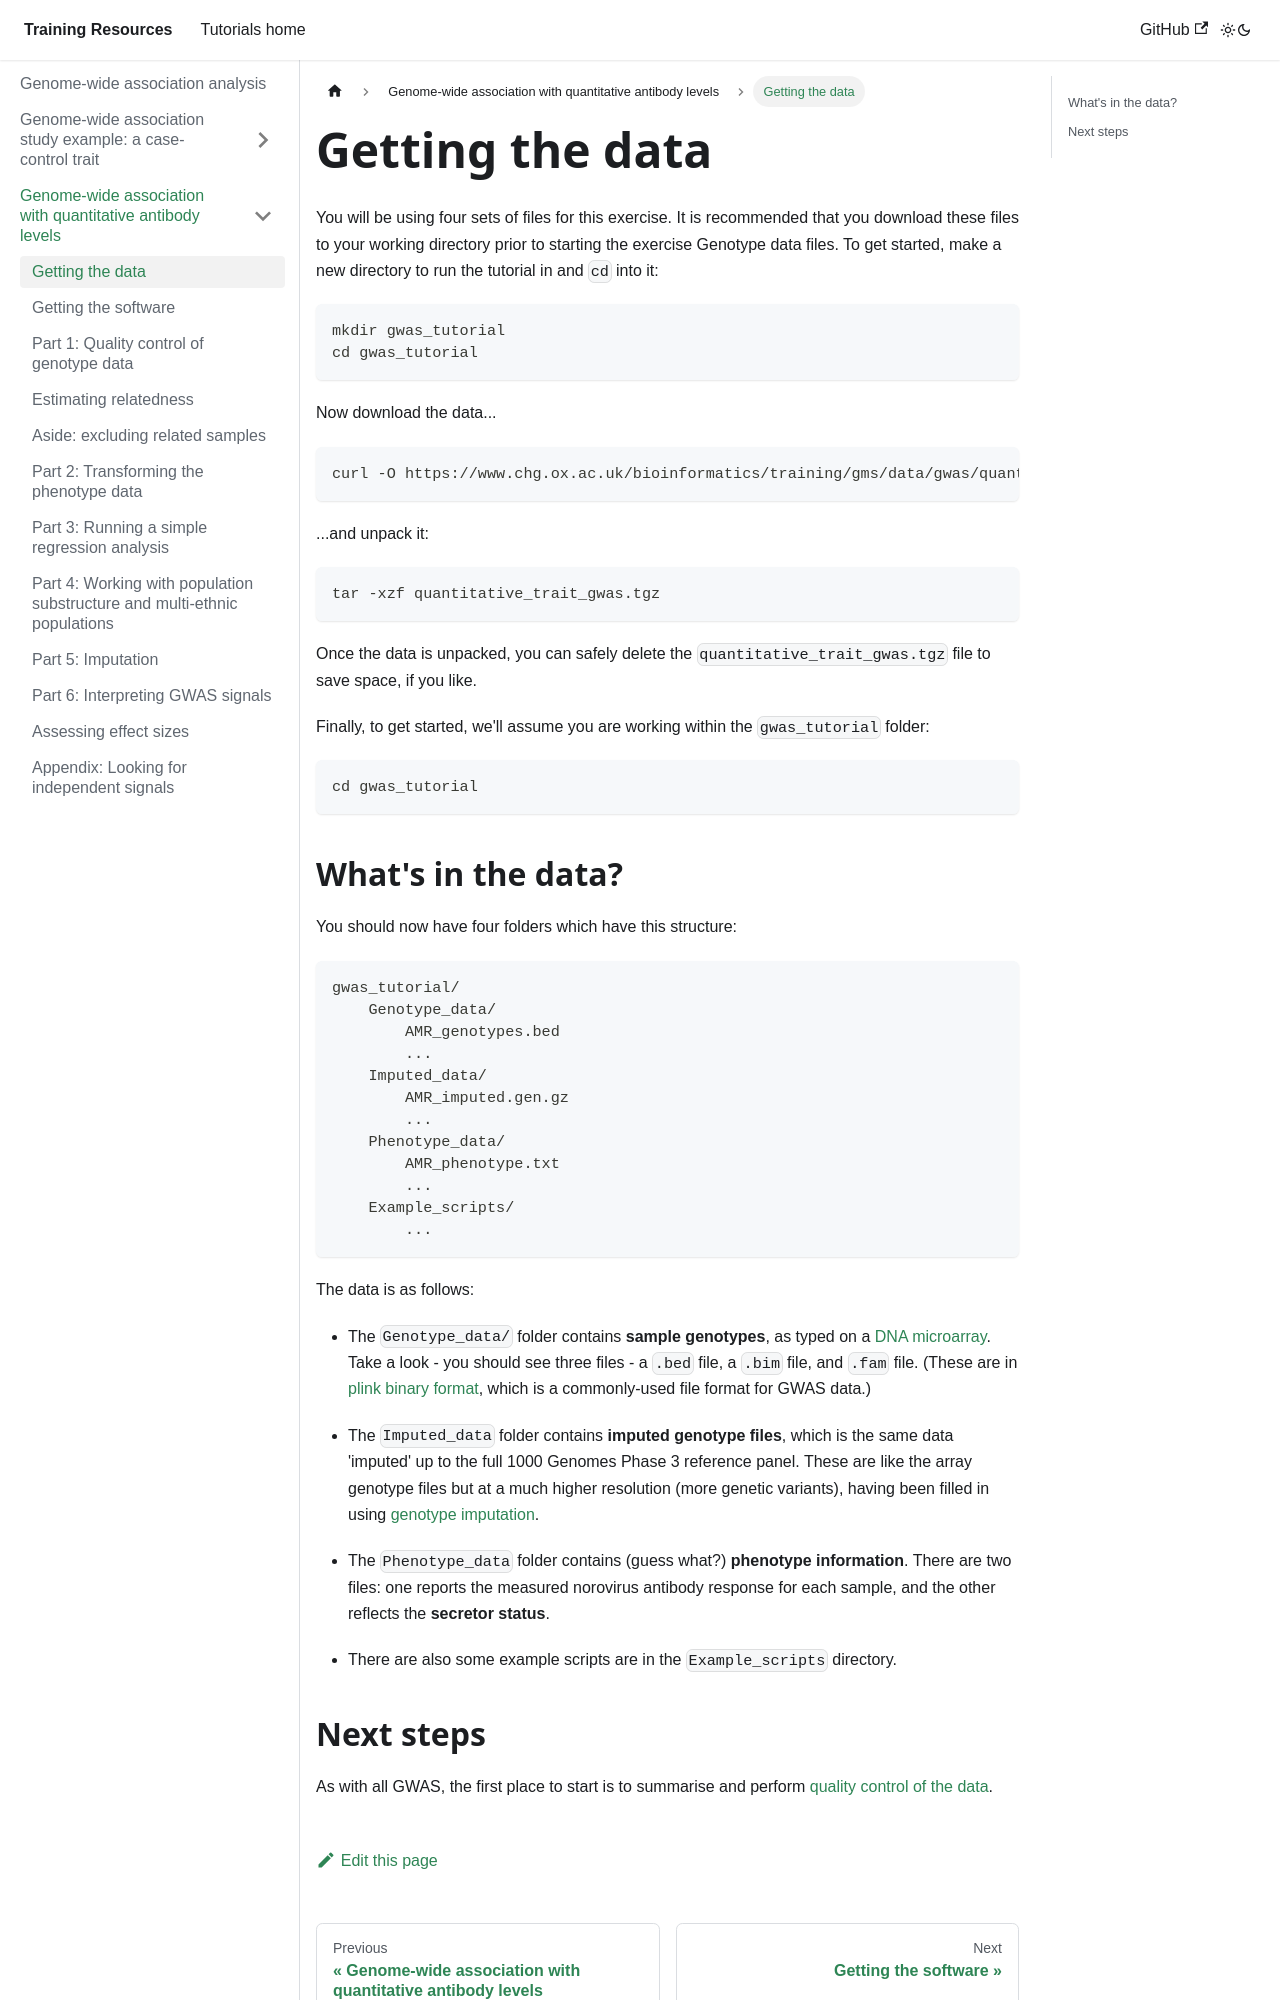

repository: chg-training/chg-training-resources · page: genome_wide_association_studies/quantitative_trait_gwas/getting_the_data/index.html · generator: docusaurus

---
sidebar_position: 1
---

# Getting the data

You will be using four sets of files for this exercise. It is recommended that you download these files to your working directory prior to starting the exercise Genotype data files.  To get started, make a new directory to run the tutorial in and `cd` into it:
```sh
mkdir gwas_tutorial
cd gwas_tutorial
```

Now download the data...
```sh
curl -O https://www.chg.ox.ac.uk/bioinformatics/training/gms/data/gwas/quantitative_trait_gwas.tgz
```
...and unpack it:
```sh
tar -xzf quantitative_trait_gwas.tgz
```

Once the data is unpacked, you can safely delete the `quantitative_trait_gwas.tgz` file to save space, if you like.

Finally, to get started, we'll assume you are working within the `gwas_tutorial` folder:
```
cd gwas_tutorial
```
